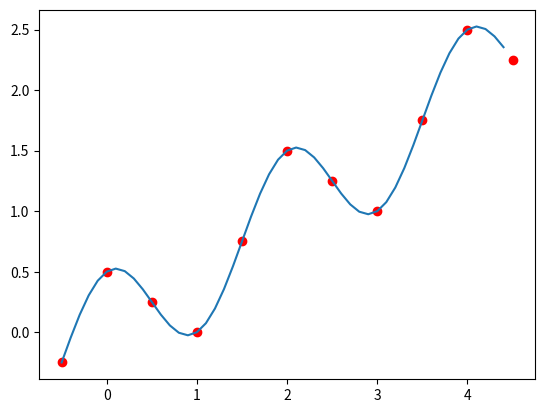

Python code for this plot:
import numpy as np
from scipy.linalg import solve
import matplotlib.pyplot as plt

X = np.array([-0.5, 0.0, 0.5, 1.0, 1.5, 2.0, 2.5, 3.0, 3.5, 4.0, 4.5])
Y = np.array([-0.25, 0.5, 0.25, 0.0, 0.75, 1.5, 1.25, 1.00, 1.75, 2.5, 2.25])

# Calcula os elementos das marizes
g1 = lambda X: X
g2 = lambda X: np.cos(np.pi*X)

print (g1(X))
a11 = np.sum(np.multiply(g1(X),g1(X)))
a12 = np.sum(np.multiply(g1(X),g2(X)))
a21 = a12
a22 = np.sum(np.multiply(g2(X),g2(X)))

print (a11, a12, a22)

b1 = np.sum(np.multiply(Y,g1(X)))
b2 = np.sum(np.multiply(Y,g2(X)))

print (b1,b2)


# Monta e resolve o sistema
A = np.array([[a11, a12],
              [a21, a22]])

B = np.array([b1,b2])

a = solve(A, B)
print (a)

# define a funcao g(x) para plotar 
g = lambda X: a[0]*g1(X)+a[1]*g2(X)

# cria pontos (x, y) da reta 
Xr = np.arange(X[0], X[-1], 0.1)
Yr = g(Xr)   

# Plota os pontos e a reta
plt.plot(X, Y, "ro", Xr, Yr, "-") 
plt.show()